Run: headless pygame with SDL's dummy video driver; simulated clock (each Clock.tick advances the game by its frame time, no real sleeping); random seed 0; keys injected as events and as key.get_pressed() state; no mouse input.
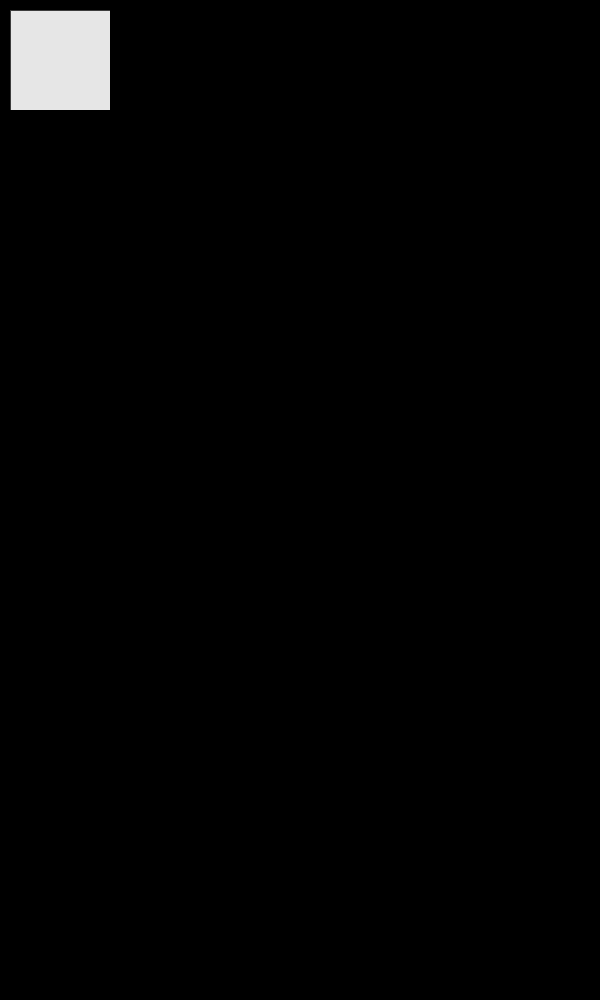
Frame 1 of 4 · flips 1–60 · no input
Frame 2 of 4 · flips 61–180 · tapped SPACE, RETURN · held RIGHT (→), D · screen unchanged from frame 1, image omitted
Frame 3 of 4 · flips 181–300 · held DOWN (↓), S · screen unchanged from frame 2, image omitted
Frame 4 of 4 · flips 301–420 · held LEFT (←), A, UP (↑), W · screen unchanged from frame 3, image omitted

The pygame program that drew these frames:

import pygame
import sys

screen = pygame.display.set_mode((600, 1000))

rect = pygame.Rect(10, 10, 100, 100)

rect2 = pygame.Rect(11, 11, 99, 99)

while True:
	for event in pygame.event.get():
		if event.type == pygame.QUIT:
			sys.exit()
	screen.fill((60, 60, 60), rect)
	screen.fill((230, 230, 230), rect2)
	pygame.display.flip()
